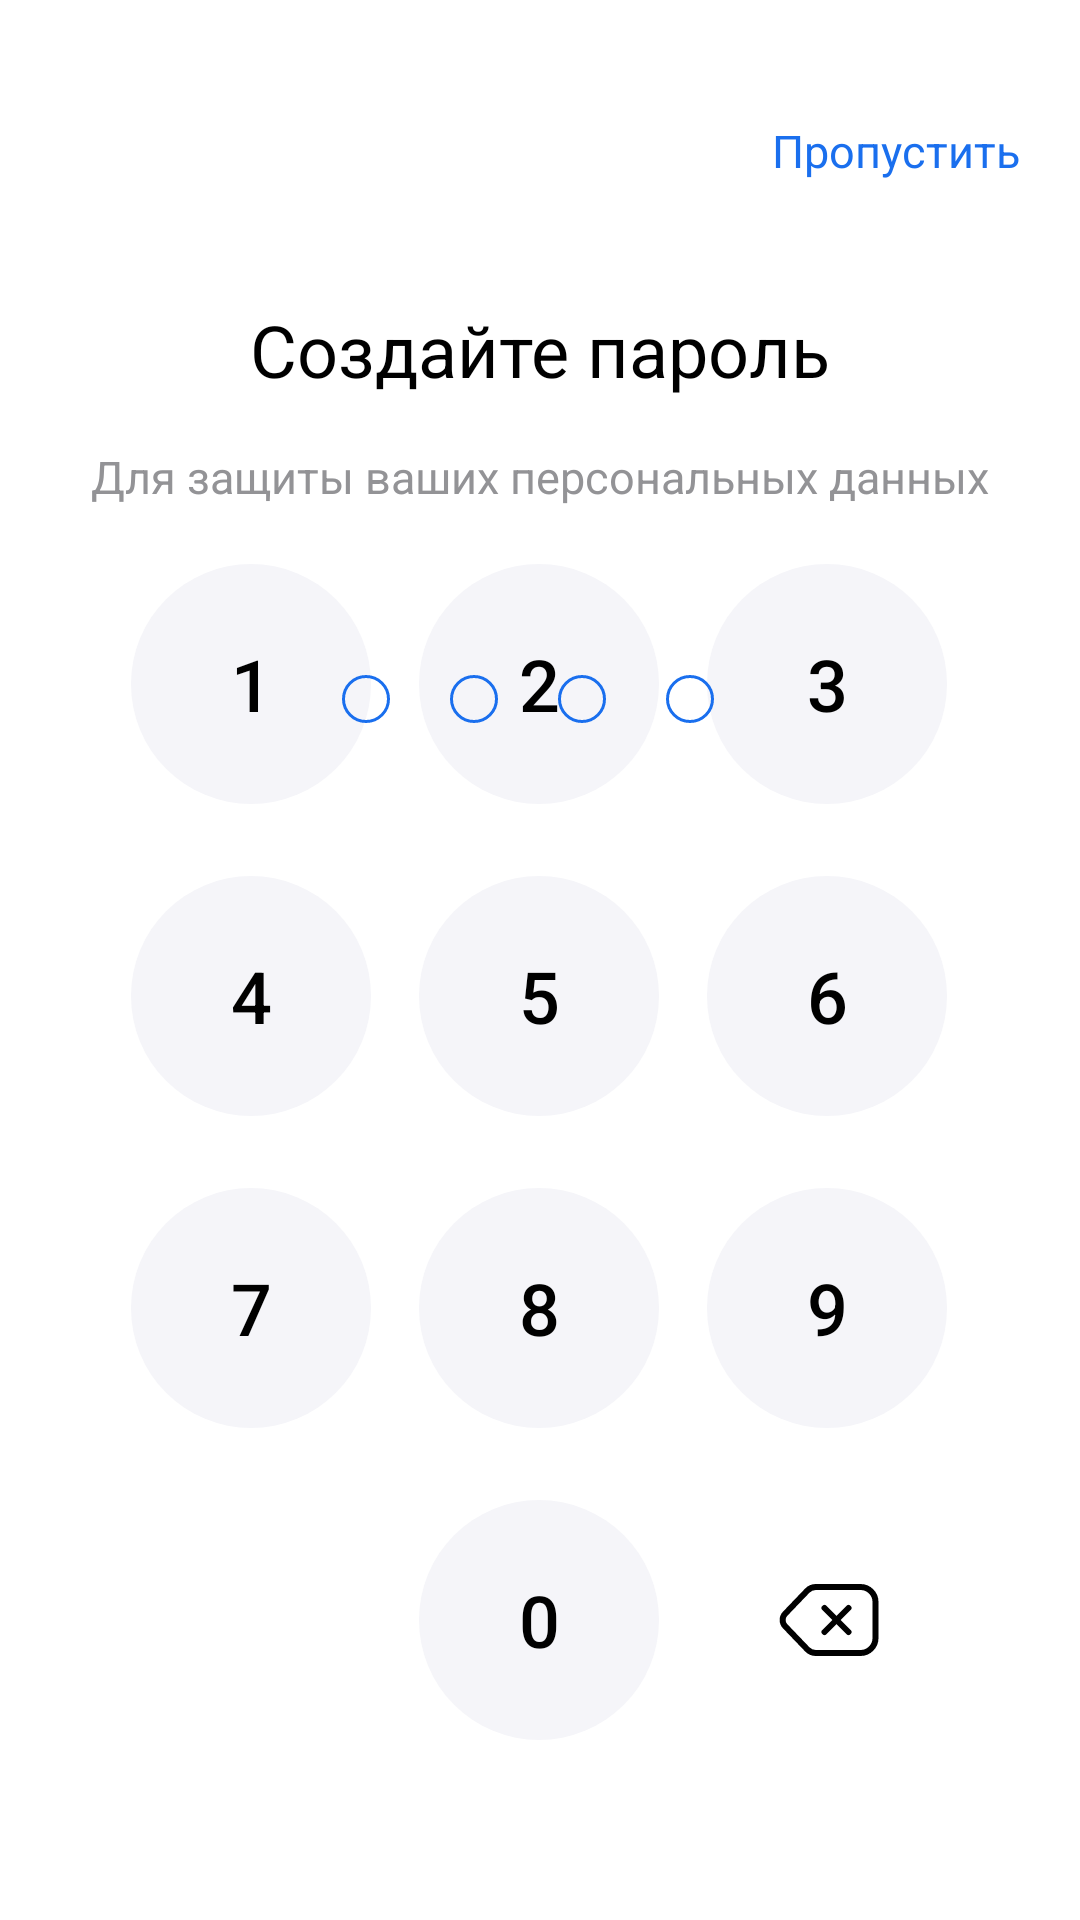

The Android layout XML behind this screen, and the referenced resources:
<!-- AndroidManifest.xml: application theme Theme.SmartLab -->
<!-- res/layout/activity_password.xml -->
<?xml version="1.0" encoding="utf-8"?>
<androidx.constraintlayout.widget.ConstraintLayout xmlns:android="http://schemas.android.com/apk/res/android"
    xmlns:app="http://schemas.android.com/apk/res-auto"
    xmlns:tools="http://schemas.android.com/tools"
    android:layout_width="match_parent"
    android:layout_height="match_parent"
    tools:context=".PasswordActivity">

    <TextView
        android:id="@+id/textView8"
        android:layout_marginTop="40dp"
        android:layout_marginEnd="20dp"
        android:layout_width="wrap_content"
        android:layout_height="wrap_content"
        android:text="Пропустить"
        android:onClick="miss3"
        android:textSize="15sp"
        android:textColor="#1A6FEE"
        app:layout_constraintEnd_toEndOf="parent"
        app:layout_constraintTop_toTopOf="parent" />

    <TextView
        android:id="@+id/textView9"
        android:layout_width="wrap_content"
        android:layout_height="wrap_content"
        android:layout_marginStart="88dp"
        android:layout_marginTop="40dp"
        android:layout_marginEnd="88dp"
        android:text="Создайте пароль"
        android:textAppearance="@style/Text2"
        app:layout_constraintEnd_toEndOf="parent"
        app:layout_constraintStart_toStartOf="parent"
        app:layout_constraintTop_toBottomOf="@+id/textView8" />

    <TextView
        android:id="@+id/textView10"
        android:layout_width="wrap_content"
        android:layout_height="wrap_content"
        android:layout_marginStart="50dp"
        android:layout_marginTop="16dp"
        android:layout_marginEnd="50dp"
        android:text="Для защиты ваших персональных данных"
        android:textColor="#939396"
        android:textSize="15sp"
        app:layout_constraintEnd_toEndOf="parent"
        app:layout_constraintStart_toStartOf="parent"
        app:layout_constraintTop_toBottomOf="@+id/textView9" />



    <androidx.constraintlayout.widget.ConstraintLayout
        android:layout_width="288dp"
        android:layout_height="392dp"
        android:layout_marginTop="60dp"
        android:layout_marginStart="43dp"
        android:layout_marginEnd="44dp"
        android:layout_marginBottom="60dp"
        app:layout_constraintBottom_toBottomOf="parent"
        app:layout_constraintEnd_toEndOf="parent"
        app:layout_constraintStart_toStartOf="parent"
        >

        <androidx.appcompat.widget.AppCompatButton
            android:id="@+id/button3"
            android:layout_width="wrap_content"
            android:layout_height="wrap_content"
            android:background="@drawable/button_num_is_pressed"
            android:stateListAnimator="@null"
            android:textColor="@drawable/button_is_press"
            android:text="1"
            android:textSize="24sp"
            app:layout_constraintStart_toStartOf="parent"
            app:layout_constraintTop_toTopOf="parent" />

        <androidx.appcompat.widget.AppCompatButton
            android:id="@+id/button4"
            android:layout_width="wrap_content"
            android:layout_height="wrap_content"
            android:background="@drawable/button_num_is_pressed"
            android:stateListAnimator="@null"
            android:textColor="@drawable/button_is_press"
            android:text="2"
            android:textSize="24sp"
            app:layout_constraintStart_toEndOf="@+id/button3"
            app:layout_constraintTop_toTopOf="parent" />

        <androidx.appcompat.widget.AppCompatButton
            android:id="@+id/button9"
            android:layout_width="wrap_content"
            android:layout_height="wrap_content"
            android:background="@drawable/button_num_is_pressed"
            android:stateListAnimator="@null"
            android:textColor="@drawable/button_is_press"
            android:text="3"
            android:textSize="24sp"
            app:layout_constraintStart_toEndOf="@+id/button4"
            app:layout_constraintTop_toTopOf="parent" />

        <androidx.appcompat.widget.AppCompatButton
            android:id="@+id/button10"
            android:layout_width="wrap_content"
            android:layout_height="wrap_content"
            android:layout_marginTop="24dp"
            android:background="@drawable/button_num_is_pressed"
            android:stateListAnimator="@null"
            android:text="4"
            android:textColor="@drawable/button_is_press"
            android:textSize="24sp"
            app:layout_constraintStart_toStartOf="parent"
            app:layout_constraintTop_toBottomOf="@+id/button3" />

        <androidx.appcompat.widget.AppCompatButton
            android:id="@+id/button11"
            android:layout_width="wrap_content"
            android:layout_height="wrap_content"
            android:layout_marginTop="24dp"
            android:background="@drawable/button_num_is_pressed"
            android:stateListAnimator="@null"
            android:textColor="@drawable/button_is_press"
            android:text="5"
            android:textSize="24sp"
            app:layout_constraintStart_toEndOf="@+id/button10"
            app:layout_constraintTop_toBottomOf="@+id/button4" />

        <androidx.appcompat.widget.AppCompatButton
            android:id="@+id/button12"
            android:layout_width="wrap_content"
            android:layout_height="wrap_content"
            android:layout_marginTop="24dp"
            android:background="@drawable/button_num_is_pressed"
            android:stateListAnimator="@null"
            android:textColor="@drawable/button_is_press"
            android:text="6"
            android:textSize="24sp"
            app:layout_constraintStart_toEndOf="@+id/button11"
            app:layout_constraintTop_toBottomOf="@+id/button9" />

        <androidx.appcompat.widget.AppCompatButton
            android:id="@+id/button13"
            android:layout_width="wrap_content"
            android:layout_height="wrap_content"
            android:layout_marginTop="24dp"
            android:background="@drawable/button_num_is_pressed"
            android:stateListAnimator="@null"
            android:textColor="@drawable/button_is_press"
            android:text="7"
            android:textSize="24sp"
            app:layout_constraintStart_toStartOf="parent"
            app:layout_constraintTop_toBottomOf="@+id/button10" />

        <androidx.appcompat.widget.AppCompatButton
            android:id="@+id/button14"
            android:layout_width="wrap_content"
            android:layout_height="wrap_content"
            android:layout_marginTop="24dp"
            android:background="@drawable/button_num_is_pressed"
            android:stateListAnimator="@null"
            android:textColor="@drawable/button_is_press"
            android:text="8"
            android:textSize="24sp"
            app:layout_constraintStart_toEndOf="@+id/button13"
            app:layout_constraintTop_toBottomOf="@+id/button11" />

        <androidx.appcompat.widget.AppCompatButton
            android:id="@+id/button15"
            android:layout_width="wrap_content"
            android:layout_height="wrap_content"
            android:layout_marginTop="24dp"
            android:background="@drawable/button_num_is_pressed"
            android:stateListAnimator="@null"
            android:textColor="@drawable/button_is_press"
            android:text="9"
            android:textSize="24sp"
            app:layout_constraintStart_toEndOf="@+id/button14"
            app:layout_constraintTop_toBottomOf="@+id/button12" />

        <androidx.appcompat.widget.AppCompatButton
            android:id="@+id/button16"
            android:layout_width="wrap_content"
            android:layout_height="wrap_content"
            android:layout_marginTop="24dp"
            android:background="@drawable/button_num_is_pressed"
            android:stateListAnimator="@null"
            android:textColor="@drawable/button_is_press"
            android:text="0"
            android:textSize="24sp"
            app:layout_constraintEnd_toEndOf="parent"
            app:layout_constraintStart_toStartOf="parent"
            app:layout_constraintTop_toBottomOf="@+id/button14" />

        <ImageButton
            android:id="@+id/imageButton"
            android:layout_width="80dp"
            android:layout_height="80dp"
            android:layout_marginTop="24dp"
            android:backgroundTint="@color/white"
            android:onClick="del"
            android:scaleType="center"
            android:src="@drawable/del"
            app:layout_constraintEnd_toEndOf="parent"
            app:layout_constraintStart_toEndOf="@+id/button16"
            app:layout_constraintTop_toBottomOf="@+id/button15" />


    </androidx.constraintlayout.widget.ConstraintLayout>

    <ImageView
        android:id="@+id/image5"
        android:layout_width="wrap_content"
        android:layout_height="wrap_content"
        android:layout_marginStart="110dp"
        android:layout_marginTop="56dp"
        app:layout_constraintStart_toStartOf="parent"
        app:layout_constraintTop_toBottomOf="@+id/textView10"
        app:srcCompat="@drawable/otp_not_fill" />

    <ImageView

        android:id="@+id/image8"
        android:layout_width="wrap_content"
        android:layout_height="wrap_content"
        android:layout_marginStart="12dp"
        android:layout_marginTop="56dp"
        app:layout_constraintStart_toEndOf="@+id/image6"
        app:layout_constraintTop_toBottomOf="@+id/textView10"
        app:srcCompat="@drawable/otp_not_fill" />

    <ImageView
        android:id="@+id/image9"
        android:layout_width="wrap_content"
        android:layout_height="wrap_content"
        android:layout_marginStart="12dp"
        android:layout_marginTop="56dp"
        app:layout_constraintStart_toEndOf="@+id/image8"
        app:layout_constraintTop_toBottomOf="@+id/textView10"
        app:srcCompat="@drawable/otp_not_fill" />

    <ImageView
        android:id="@+id/image6"
        android:layout_width="wrap_content"
        android:layout_height="wrap_content"
        android:layout_marginStart="12dp"
        android:layout_marginTop="56dp"
        app:layout_constraintStart_toEndOf="@+id/image5"
        app:layout_constraintTop_toBottomOf="@+id/textView10"
        app:srcCompat="@drawable/otp_not_fill" />


</androidx.constraintlayout.widget.ConstraintLayout>
<!-- resources referenced by this layout -->
<resources>
  <color name="white">#FFFFFFFF</color>
  <!-- drawable button_is_press (drawable) -->
  <?xml version="1.0" encoding="utf-8"?>
  <selector xmlns:android="http://schemas.android.com/apk/res/android">
          <item android:state_pressed="true" android:color="@color/white"/>
          <item android:color="@color/black"/>
  </selector>
  <!-- drawable button_num_is_pressed (drawable) -->
  <?xml version="1.0" encoding="utf-8"?>
  <selector xmlns:android="http://schemas.android.com/apk/res/android">
      <item android:state_pressed="true"  android:drawable="@drawable/button_num_pressed"/>
      <item android:drawable="@drawable/button_num_not_pressed"/>
  </selector>
  <!-- drawable otp_not_fill (drawable) -->
  <?xml version="1.0" encoding="utf-8"?>
  <layer-list xmlns:android="http://schemas.android.com/apk/res/android">
  <item android:height="16dp" android:width="16dp" android:start="4dp" android:end="4dp">
      <shape android:shape="rectangle">
          <stroke android:width="1dp" android:color="@color/butnumsel"/>
          <corners android:radius="32dp"/>
          <size android:width="16dp" android:height="16dp"/>
      </shape>
  
  </item>
  </layer-list>
  <style name="Text2">
          <item name="fontFamily">@font/sfprodisplay_bold</item>
          <item name="android:textSize">24sp</item>
          <item name="android:textColor">@color/black</item>
      </style>
  <style name="Theme.SmartLab" parent="Theme.MaterialComponents.DayNight.NoActionBar">
          
          <item name="colorPrimary">@color/purple_500</item>
          <item name="colorPrimaryVariant">@color/ic_launcher_background</item>
          <item name="colorOnPrimary">@color/black</item>
          
          <item name="colorSecondary">@color/teal_200</item>
          <item name="colorSecondaryVariant">@color/teal_700</item>
          <item name="colorOnSecondary">@color/black</item>
          
          <item name="android:windowLightStatusBar">true</item>
          <item name="android:statusBarColor">@color/white</item>
          
      </style>
  <color name="black">#FF000000</color>
  <!-- drawable button_num_pressed (drawable) -->
  <?xml version="1.0" encoding="utf-8"?>
  <layer-list xmlns:android="http://schemas.android.com/apk/res/android">
      <item android:height="80dp" android:width="80dp" android:start="8dp" android:end="8dp">
          <shape android:shape="rectangle">
              <solid android:color="@color/butnumsel"/>
              <corners android:radius="90dp"/>
              <size android:width="80dp" android:height="80dp"/>
          </shape>
      </item>
  
  </layer-list>
  <!-- drawable button_num_not_pressed (drawable) -->
  <?xml version="1.0" encoding="utf-8"?>
  <layer-list xmlns:android="http://schemas.android.com/apk/res/android">
      <item android:height="80dp" android:width="80dp" android:start="8dp" android:end="8dp">
          <shape android:shape="rectangle">
              <solid android:color="#F5F5F9"/>
              <corners android:radius="90dp"/>
              <size android:width="80dp" android:height="80dp"/>
          </shape>
      </item>
  
  </layer-list>
  <color name="butnumsel">#1A6FEE</color>
  <color name="purple_500">#FF6200EE</color>
  <color name="teal_200">#FF03DAC5</color>
  <color name="teal_700">#FF018786</color>
</resources>
